Run: headless pygame with SDL's dummy video driver; simulated clock (each Clock.tick advances the game by its frame time, no real sleeping); random seed 0; keys injected as events and as key.get_pressed() state; no mouse input.
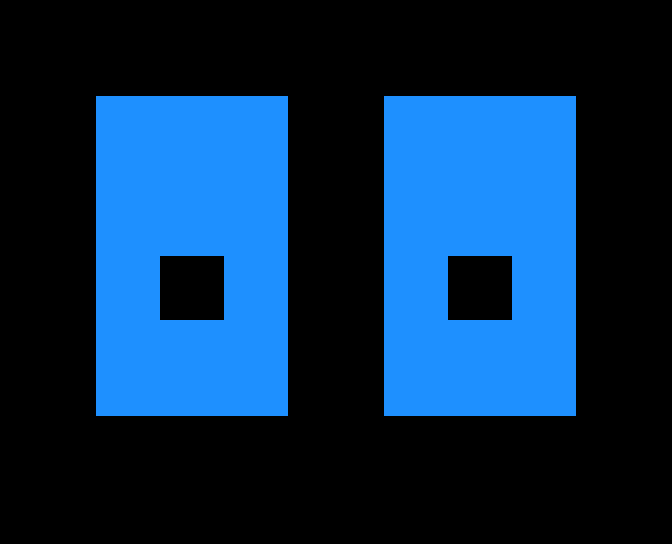
Frame 1 of 4 · flips 1–60 · no input
Frame 2 of 4 · flips 61–180 · tapped SPACE, RETURN · held RIGHT (→), D · screen unchanged from frame 1, image omitted
Frame 3 of 4 · flips 181–300 · held DOWN (↓), S · screen unchanged from frame 2, image omitted
Frame 4 of 4 · flips 301–420 · held LEFT (←), A, UP (↑), W · screen unchanged from frame 3, image omitted

The pygame program that drew these frames:

import pygame
from itertools import cycle

TILE_SIZE = 32
SCREEN_SIZE = pygame.Rect((0, 0, 21*TILE_SIZE, 17*TILE_SIZE))


class Expression(pygame.sprite.Sprite):
    def __init__(self, data):
        super().__init__()
        self.image = pygame.Surface((len(data[0]), len(data)))
        x = y = 0
        for row in data:
            for col in row:
                if col == "O" or col ==".":
                    self.image.set_at((x, y), pygame.Color('dodgerblue'))
                x += 1
            y += 1
            x = 0
        self.image = pygame.transform.scale(self.image, (TILE_SIZE*len(data[0]), TILE_SIZE*len(data)))
        self.rect = self.image.get_rect()

REGULAR = Expression([
"                     ",
"                     ",
"                     ",
"   OOOOOO   OOOOOO   ",
"   OOOOOO   OOOOOO   ",
"   OOOOOO   OOOOOO   ",
"   OOOOOO   OOOOOO   ",
"   OOOOOO   OOOOOO   ",
"   OO  OO   OO  OO   ",
"   OO  OO   OO  OO   ",
"   OOOOOO   OOOOOO   ",
"   OOOOOO   OOOOOO   ",
"   OOOOOO   OOOOOO   ",
"                     ",
"                     ",
"                     ",
])

LEFT = Expression([
"                     ",
"                     ",
"                     ",
"   OOOOOO   OOOOOO   ",
"   OOOOOO   OOOOOO   ",
"   OOOOOO   OOOOOO   ",
"   OOOOOO   OOOOOO   ",
"   OOOOOO   OOOOOO   ",
"   O  OOO   O  OOO   ",
"   O  OOO   O  OOO   ",
"   OOOOOO   OOOOOO   ",
"   OOOOOO   OOOOOO   ",
"   OOOOOO   OOOOOO   ",
"                     ",
"                     ",
"                     ",
])

RIGHT = Expression([
"                     ",
"                     ",
"                     ",
"   OOOOOO   OOOOOO   ",
"   OOOOOO   OOOOOO   ",
"   OOOOOO   OOOOOO   ",
"   OOOOOO   OOOOOO   ",
"   OOOOOO   OOOOOO   ",
"   OOO  O   OOO  O   ",
"   OOO  O   OOO  O   ",
"   OOOOOO   OOOOOO   ",
"   OOOOOO   OOOOOO   ",
"   OOOOOO   OOOOOO   ",
"                     ",
"                     ",
"                     ",
])

QUESTION = Expression([
"                     ",
"                     ",
"                     ",
"                     ",
"                     ",
"                     ",
"   O             O   ",
"   OO           OO   ",
"   OOO         OOO   ",
"   OOOO       OOOO   ",
"   OOOOO     OOOOO   ",
"   OOOOOO   OOOOOO   ",
"                     ",
"                     ",
"                     ",
"                     ",
"                     ",
])

BLINK = Expression([
"                     ",
"                     ",
"                     ",
"                     ",
"                     ",
"                     ",
"                     ",
"   OOOOOO   OOOOOO   ",
"   OOOOOO   OOOOOO   ",
"                     ",
"                     ",
"                     ",
"                     ",
"                     ",
"                     ",
"                     ",
])

HAPPY = Expression([
"                     ",
"                     ",
"                     ",
"                     ",
"                     ",
"                     ",
"   OOOOOO   OOOOOO   ",
"   O    O   O    O   ",
"   O    O   O    O   ",
"   O    O   O    O   ",
"   O    O   O    O   ",
"   O    O   O    O   ",
"                     ",
"                     ",
"                     ",
])
def main():
    pygame.init()
    screen = pygame.display.set_mode(SCREEN_SIZE.size)
    timer = pygame.time.Clock()
    expressions = cycle([REGULAR,LEFT,LEFT,RIGHT,RIGHT,BLINK,REGULAR,REGULAR,BLINK,REGULAR])
    current = next(expressions)
    pygame.time.set_timer(pygame.USEREVENT, 200)

    while True:

        for e in pygame.event.get():
            if e.type == pygame.QUIT: 
                return
            if e.type == pygame.KEYDOWN and e.key == pygame.K_ESCAPE:
                return
            if e.type == pygame.USEREVENT:
                current = next(expressions)

        screen.fill((0, 0, 0))
        screen.blit(current.image, current.rect)
        timer.tick(60)
        pygame.display.update()

if __name__ == "__main__":
    main()
